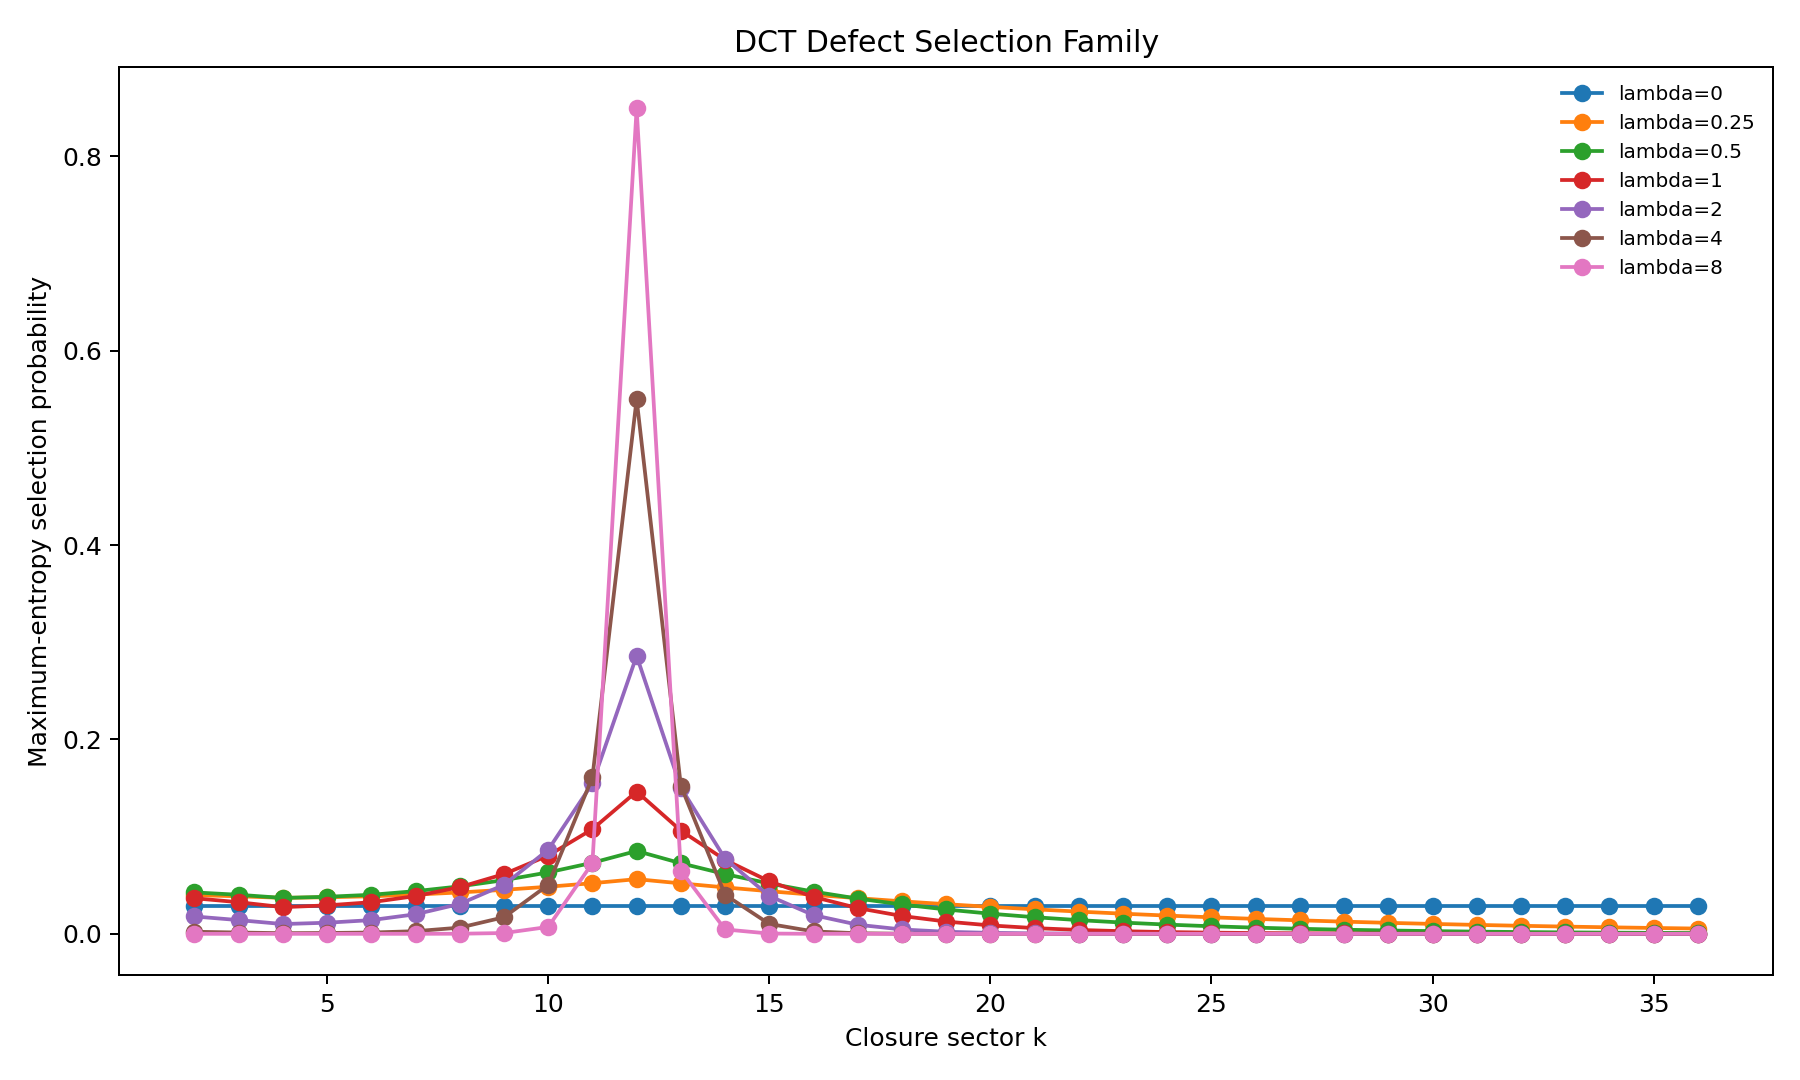

The table this chart was drawn from, first rows:
lambda, k, defect_D, selection_probability, ensemble_mean_defect, selection_entropy
0.0, 2, 1.386, 0.02857, 3.545, 3.555
0.0, 3, 1.504, 0.02857, 3.545, 3.555
0.0, 4, 1.674, 0.02857, 3.545, 3.555
0.0, 5, 1.609, 0.02857, 3.545, 3.555
0.0, 6, 1.504, 0.02857, 3.545, 3.555
0.0, 7, 1.327, 0.02857, 3.545, 3.555
0.0, 8, 1.114, 0.02857, 3.545, 3.555
0.0, 9, 0.8681, 0.02857, 3.545, 3.555
0.0, 10, 0.5978, 0.02857, 3.545, 3.555
0.0, 11, 0.3072, 0.02857, 3.545, 3.555
0.0, 12, 0.0, 0.02857, 3.545, 3.555
0.0, 13, 0.3211, 0.02857, 3.545, 3.555
0.0, 14, 0.6541, 0.02857, 3.545, 3.555
0.0, 15, 0.9974, 0.02857, 3.545, 3.555
0.0, 16, 1.349, 0.02857, 3.545, 3.555
0.0, 17, 1.709, 0.02857, 3.545, 3.555
0.0, 18, 2.076, 0.02857, 3.545, 3.555
0.0, 19, 2.449, 0.02857, 3.545, 3.555
0.0, 20, 2.828, 0.02857, 3.545, 3.555
0.0, 21, 3.212, 0.02857, 3.545, 3.555
0.0, 22, 3.6, 0.02857, 3.545, 3.555
0.0, 23, 3.992, 0.02857, 3.545, 3.555
0.0, 24, 4.388, 0.02857, 3.545, 3.555
0.0, 25, 4.788, 0.02857, 3.545, 3.555
0.0, 26, 5.191, 0.02857, 3.545, 3.555
0.0, 27, 5.596, 0.02857, 3.545, 3.555
0.0, 28, 6.005, 0.02857, 3.545, 3.555
0.0, 29, 6.416, 0.02857, 3.545, 3.555
0.0, 30, 6.829, 0.02857, 3.545, 3.555
0.0, 31, 7.245, 0.02857, 3.545, 3.555
0.0, 32, 7.663, 0.02857, 3.545, 3.555
0.0, 33, 8.082, 0.02857, 3.545, 3.555
0.0, 34, 8.504, 0.02857, 3.545, 3.555
0.0, 35, 8.927, 0.02857, 3.545, 3.555
0.0, 36, 9.352, 0.02857, 3.545, 3.555
0.25, 2, 1.386, 0.03979, 2.048, 3.39
0.25, 3, 1.504, 0.03863, 2.048, 3.39
0.25, 4, 1.674, 0.03703, 2.048, 3.39
0.25, 5, 1.609, 0.03763, 2.048, 3.39
0.25, 6, 1.504, 0.03863, 2.048, 3.39
0.25, 7, 1.327, 0.04038, 2.048, 3.39
0.25, 8, 1.114, 0.04259, 2.048, 3.39
0.25, 9, 0.8681, 0.04529, 2.048, 3.39
0.25, 10, 0.5978, 0.04846, 2.048, 3.39
0.25, 11, 0.3072, 0.05211, 2.048, 3.39
0.25, 12, 0.0, 0.05627, 2.048, 3.39
0.25, 13, 0.3211, 0.05193, 2.048, 3.39
0.25, 14, 0.6541, 0.04778, 2.048, 3.39
0.25, 15, 0.9974, 0.04385, 2.048, 3.39
0.25, 16, 1.349, 0.04016, 2.048, 3.39
0.25, 17, 1.709, 0.0367, 2.048, 3.39
0.25, 18, 2.076, 0.03348, 2.048, 3.39
0.25, 19, 2.449, 0.0305, 2.048, 3.39
0.25, 20, 2.828, 0.02775, 2.048, 3.39
0.25, 21, 3.212, 0.02521, 2.048, 3.39
0.25, 22, 3.6, 0.02288, 2.048, 3.39
0.25, 23, 3.992, 0.02074, 2.048, 3.39
0.25, 24, 4.388, 0.01879, 2.048, 3.39
0.25, 25, 4.788, 0.017, 2.048, 3.39
0.25, 26, 5.191, 0.01537, 2.048, 3.39
... 185 more rows
